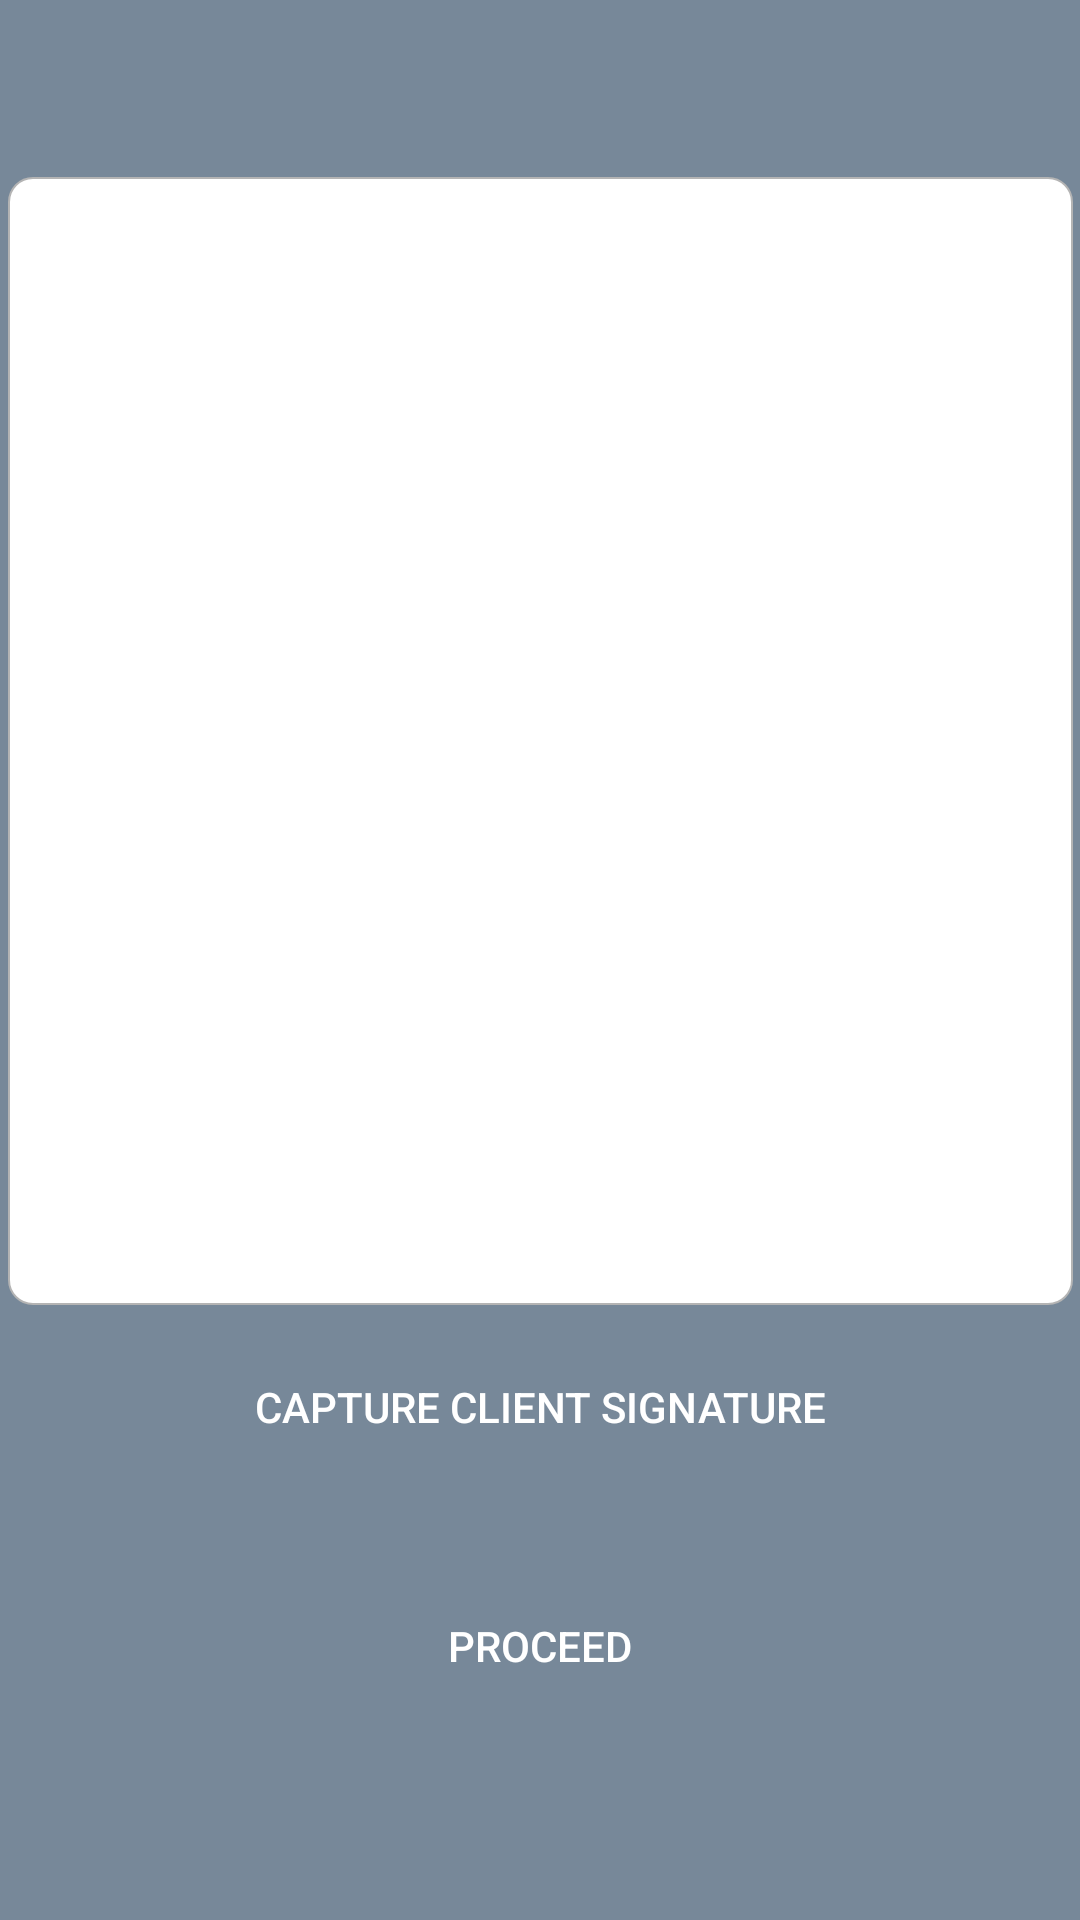

Layout XML and referenced resources for this Android screen:
<!-- AndroidManifest.xml: application theme AppTheme -->
<!-- res/layout/activity_capture_client_signature.xml -->
<?xml version="1.0" encoding="utf-8"?>
<ScrollView
    xmlns:android="http://schemas.android.com/apk/res/android"
    xmlns:app="http://schemas.android.com/apk/res-auto"
    xmlns:tools="http://schemas.android.com/tools"
    android:scrollbars="none"
    android:background="#778899"
    android:layout_width="match_parent"
    android:layout_height="match_parent">

<androidx.constraintlayout.widget.ConstraintLayout
    android:layout_width="match_parent"
    android:layout_height="match_parent"
    android:paddingBottom="40dp"
    tools:context=".CaptureClientSignature">


    <ImageView
        android:id="@+id/client_signature_image_view"
        android:layout_width="355dp"
        android:layout_height="376dp"
        android:layout_marginStart="20dp"
        android:layout_marginTop="20dp"
        android:layout_marginEnd="20dp"
        android:background="@drawable/image_bg"
        android:padding="16dp"
        android:scaleType="fitXY"
        app:layout_constraintBottom_toBottomOf="parent"
        app:layout_constraintEnd_toEndOf="parent"
        app:layout_constraintStart_toStartOf="parent"
        app:layout_constraintTop_toTopOf="parent"
        app:layout_constraintVertical_bias="0.219"
        tools:srcCompat="@tools:sample/avatars" />


    <Button
        android:id="@+id/buttonShowClientDialog"
        android:layout_width="wrap_content"
        android:layout_height="wrap_content"
        android:layout_marginTop="10dp"
        android:background="@drawable/rounded_btn_bg"
        android:text="Capture Client Signature"
        android:textColor="@color/white"
        android:textSize="14sp"
        app:layout_constraintEnd_toEndOf="parent"
        app:layout_constraintStart_toStartOf="parent"
        app:layout_constraintTop_toBottomOf="@+id/client_signature_image_view" />


    <Button
        android:id="@+id/client_signature_button"
        android:layout_width="wrap_content"
        android:layout_height="wrap_content"
        android:layout_marginTop="30dp"
        android:background="@drawable/rounded_btn_bg"
        android:padding="16dp"
        android:text="PROCEED"
        android:textColor="@color/white"
        android:textSize="14sp"
        app:layout_constraintEnd_toEndOf="parent"
        app:layout_constraintStart_toStartOf="parent"
        app:layout_constraintTop_toBottomOf="@+id/buttonShowClientDialog" />


</androidx.constraintlayout.widget.ConstraintLayout>

</ScrollView>
<!-- resources referenced by this layout -->
<resources>
  <!-- drawable image_bg (drawable) -->
  <?xml version="1.0" encoding="utf-8"?>
  <shape xmlns:android="http://schemas.android.com/apk/res/android"
      android:shape="rectangle">
  
      <gradient
          android:angle="270"
          android:endColor="#ffffff"
          android:startColor="#ffffff" />
  
      <corners android:radius="8dp" />
  
      <stroke
          android:width="0.7dp"
          android:color="#b4b4b4" />
  
  </shape>
  <style name="AppTheme" parent="Theme.MaterialComponents.DayNight.DarkActionBar">
          
          <item name="colorPrimary">@color/purple_500</item>
          <item name="colorPrimaryVariant">@color/purple_700</item>
          <item name="colorOnPrimary">@color/white</item>
          
          <item name="colorSecondary">@color/teal_200</item>
          <item name="colorSecondaryVariant">@color/teal_700</item>
          <item name="colorOnSecondary">@color/black</item>
          
          <item name="android:statusBarColor" tools:targetApi="l">?attr/colorPrimaryVariant</item>
          
      </style>
  <!-- not gathered from this repository: default colours our renderer supplied (Android Studio template values) -->
  <color name="purple_500">#FF6200EE</color>
  <color name="purple_700">#FF3700B3</color>
  <color name="teal_200">#FF03DAC5</color>
  <color name="teal_700">#FF018786</color>
  <color name="black">#FF000000</color>
  <color name="white">#FFFFFFFF</color>
</resources>
